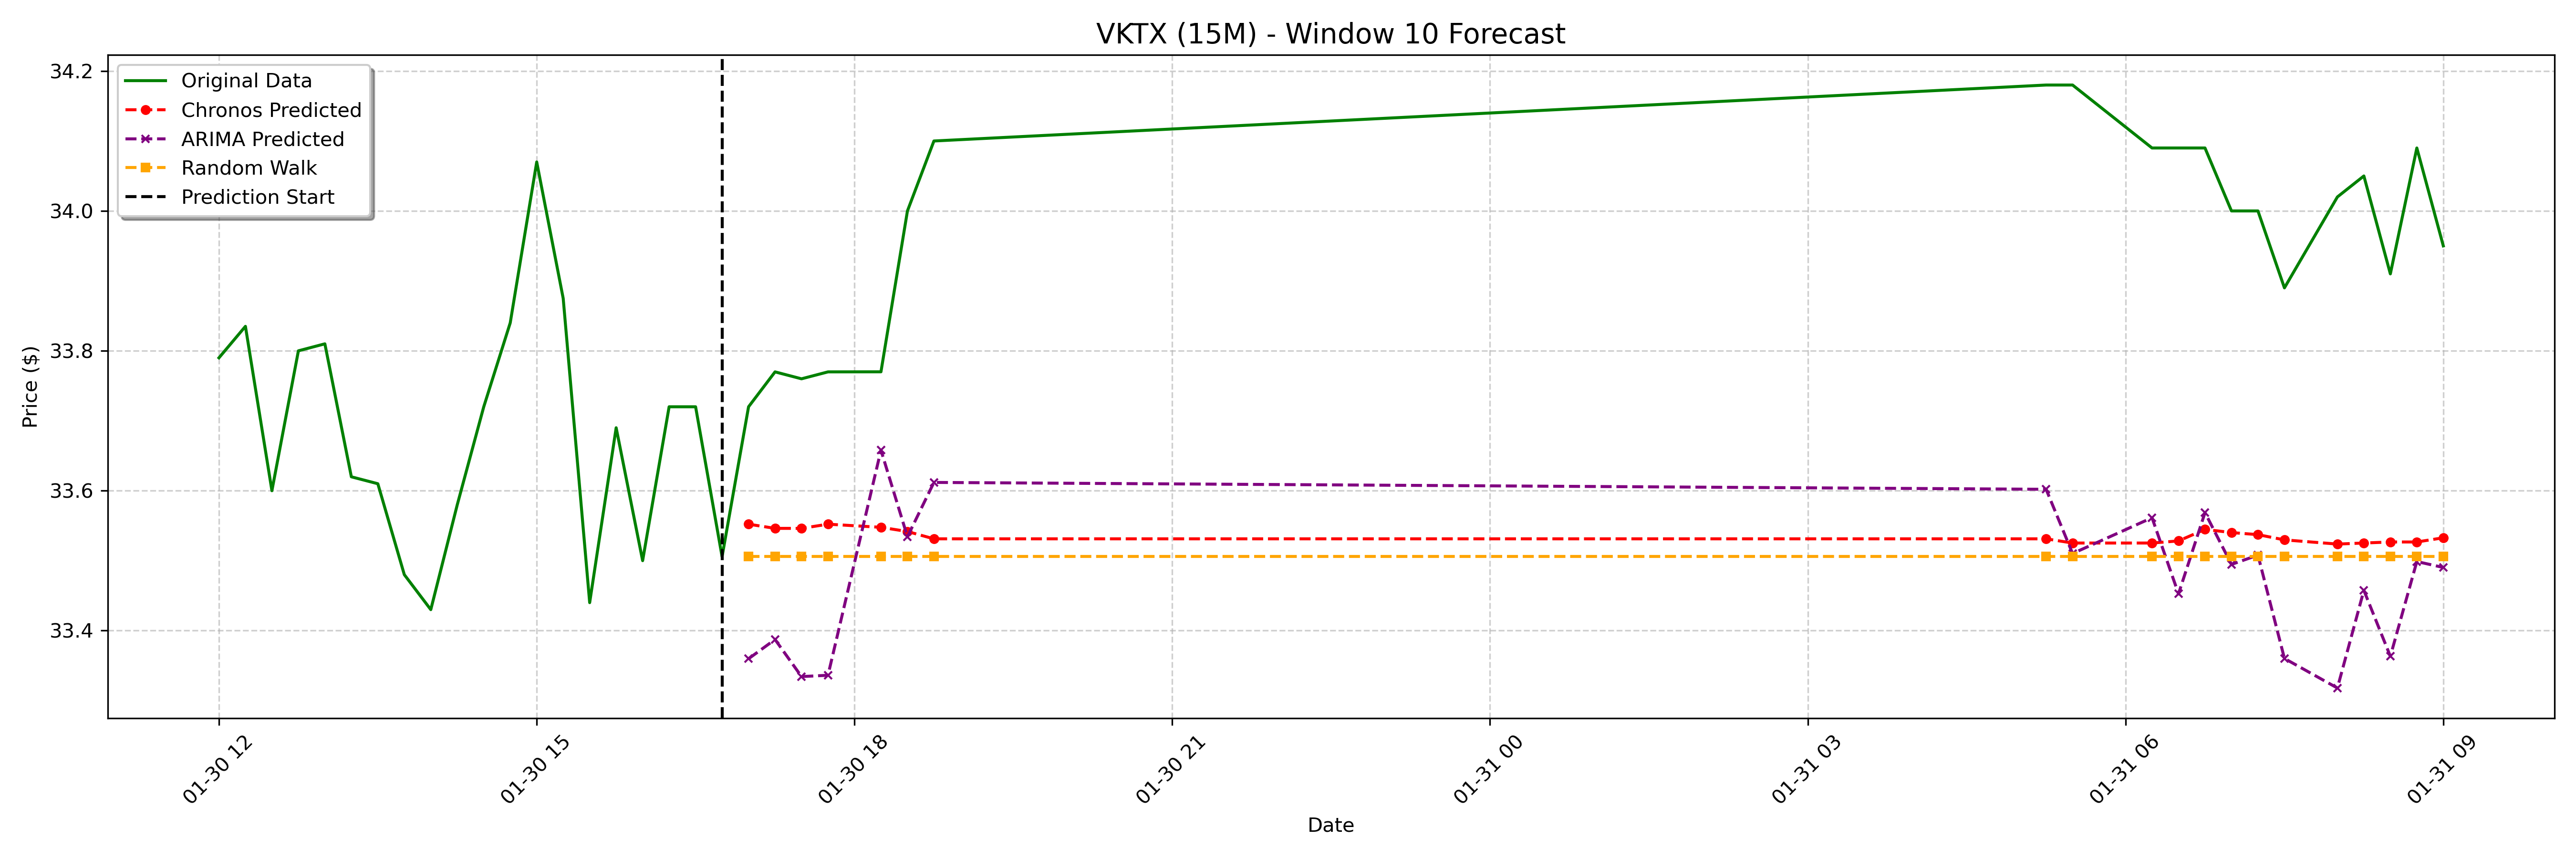

Data behind this chart, as committed beside it:
date, actual, chronos_forecast, arima_forecast, random_walk_forecast
2025-01-30 17:00:00-05:00, 33.72, 33.55, 33.36, 33.51
2025-01-30 17:15:00-05:00, 33.77, 33.55, 33.39, 33.51
2025-01-30 17:30:00-05:00, 33.76, 33.55, 33.33, 33.51
2025-01-30 17:45:00-05:00, 33.77, 33.55, 33.34, 33.51
2025-01-30 18:15:00-05:00, 33.77, 33.55, 33.66, 33.51
2025-01-30 18:30:00-05:00, 34.0, 33.54, 33.53, 33.51
2025-01-30 18:45:00-05:00, 34.1, 33.53, 33.61, 33.51
2025-01-31 05:15:00-05:00, 34.18, 33.53, 33.6, 33.51
2025-01-31 05:30:00-05:00, 34.18, 33.53, 33.51, 33.51
2025-01-31 06:15:00-05:00, 34.09, 33.53, 33.56, 33.51
2025-01-31 06:30:00-05:00, 34.09, 33.53, 33.45, 33.51
2025-01-31 06:45:00-05:00, 34.09, 33.54, 33.57, 33.51
2025-01-31 07:00:00-05:00, 34.0, 33.54, 33.49, 33.51
2025-01-31 07:15:00-05:00, 34.0, 33.54, 33.51, 33.51
2025-01-31 07:30:00-05:00, 33.89, 33.53, 33.36, 33.51
2025-01-31 08:00:00-05:00, 34.02, 33.52, 33.32, 33.51
2025-01-31 08:15:00-05:00, 34.05, 33.53, 33.46, 33.51
2025-01-31 08:30:00-05:00, 33.91, 33.53, 33.36, 33.51
2025-01-31 08:45:00-05:00, 34.09, 33.53, 33.5, 33.51
2025-01-31 09:00:00-05:00, 33.95, 33.53, 33.49, 33.51
